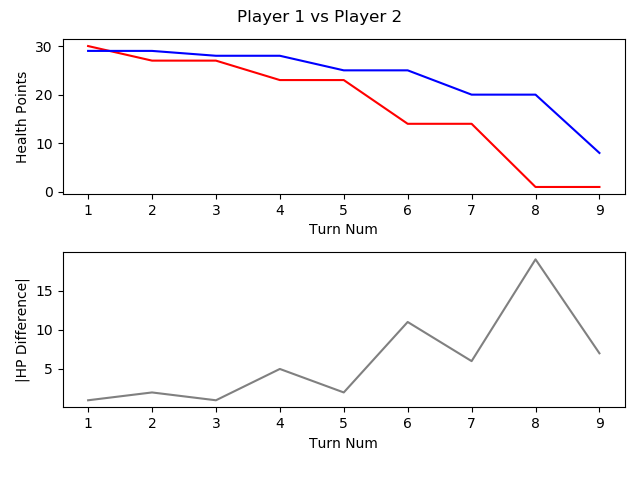

Data behind this chart, as committed beside it:
, TURN_NO, P1_HEALTH, P2_HEALTH, CURRENT_PLAYER, AMOUNTHEALEDTHISTURN, NUMATTACKSTHISTURN, NUMCARDSDRAWNTHISTURN, NUMCARDSPLAYEDTHISTURN, NUMCARDSTODRAW, NUMELEMENTALSPLAYEDLASTTURN, NUMELEMENTALSPLAYEDTHISTURN, NUMFRIENDLYMINIONSTHATATTACKEDTHISTURN, NUMFRIENDLYMINIONSTHATDIEDTHISTURN, NUMMINIONSPLAYEDTHISTURN, NUMMINIONSPLAYERKILLEDTHISTURN, NUMOPTIONSPLAYEDTHISTURN, NUMSECRETSPLAYEDTHISGAME, NUMSPELLSPLAYEDTHISGAME, NUMTIMESHEROPOWERUSEDTHISGAME, REMAININGMANA, TOTALMANASPENTTHISGAME, USEDMANATHISTURN
1, 1, 30, 29, P1 FitzVonGerald, 0, 0, 1, 1, 0, 0, 0, 0, 0, 0, 0, 2, 0, 1, 0, 0, 1, 1
2, 2, 27, 29, P2 RehHausZuckFuchs, 0, 0, 1, 3, 0, 0, 0, 1, 0, 1, 0, 5, 0, 2, 0, 0, 2, 1
3, 3, 27, 28, P1 FitzVonGerald, 0, 0, 1, 0, 0, 0, 0, 0, 0, 0, 0, 1, 0, 1, 0, 2, 1, 0
4, 4, 23, 28, P2 RehHausZuckFuchs, 0, 0, 1, 1, 0, 0, 0, 2, 0, 1, 0, 4, 0, 2, 0, 1, 3, 1
5, 5, 23, 25, P1 FitzVonGerald, 0, 0, 1, 1, 0, 0, 0, 1, 0, 1, 0, 3, 0, 1, 0, 2, 2, 1
6, 6, 14, 25, P2 RehHausZuckFuchs, 0, 0, 1, 1, 0, 0, 0, 3, 0, 0, 0, 5, 0, 2, 0, 0, 6, 3
7, 7, 14, 20, P1 FitzVonGerald, 0, 0, 1, 1, 0, 0, 0, 2, 0, 1, 0, 3, 0, 1, 0, 1, 5, 3
8, 8, 1, 20, P2 RehHausZuckFuchs, 0, 0, 1, 1, 0, 0, 0, 4, 0, 1, 0, 6, 0, 2, 0, 0, 10, 4
9, 9, 1, 8, P1 FitzVonGerald, 0, 0, 1, 1, 0, 0, 0, 4, 0, 1, 0, 5, 0, 1, 0, 1, 9, 4
